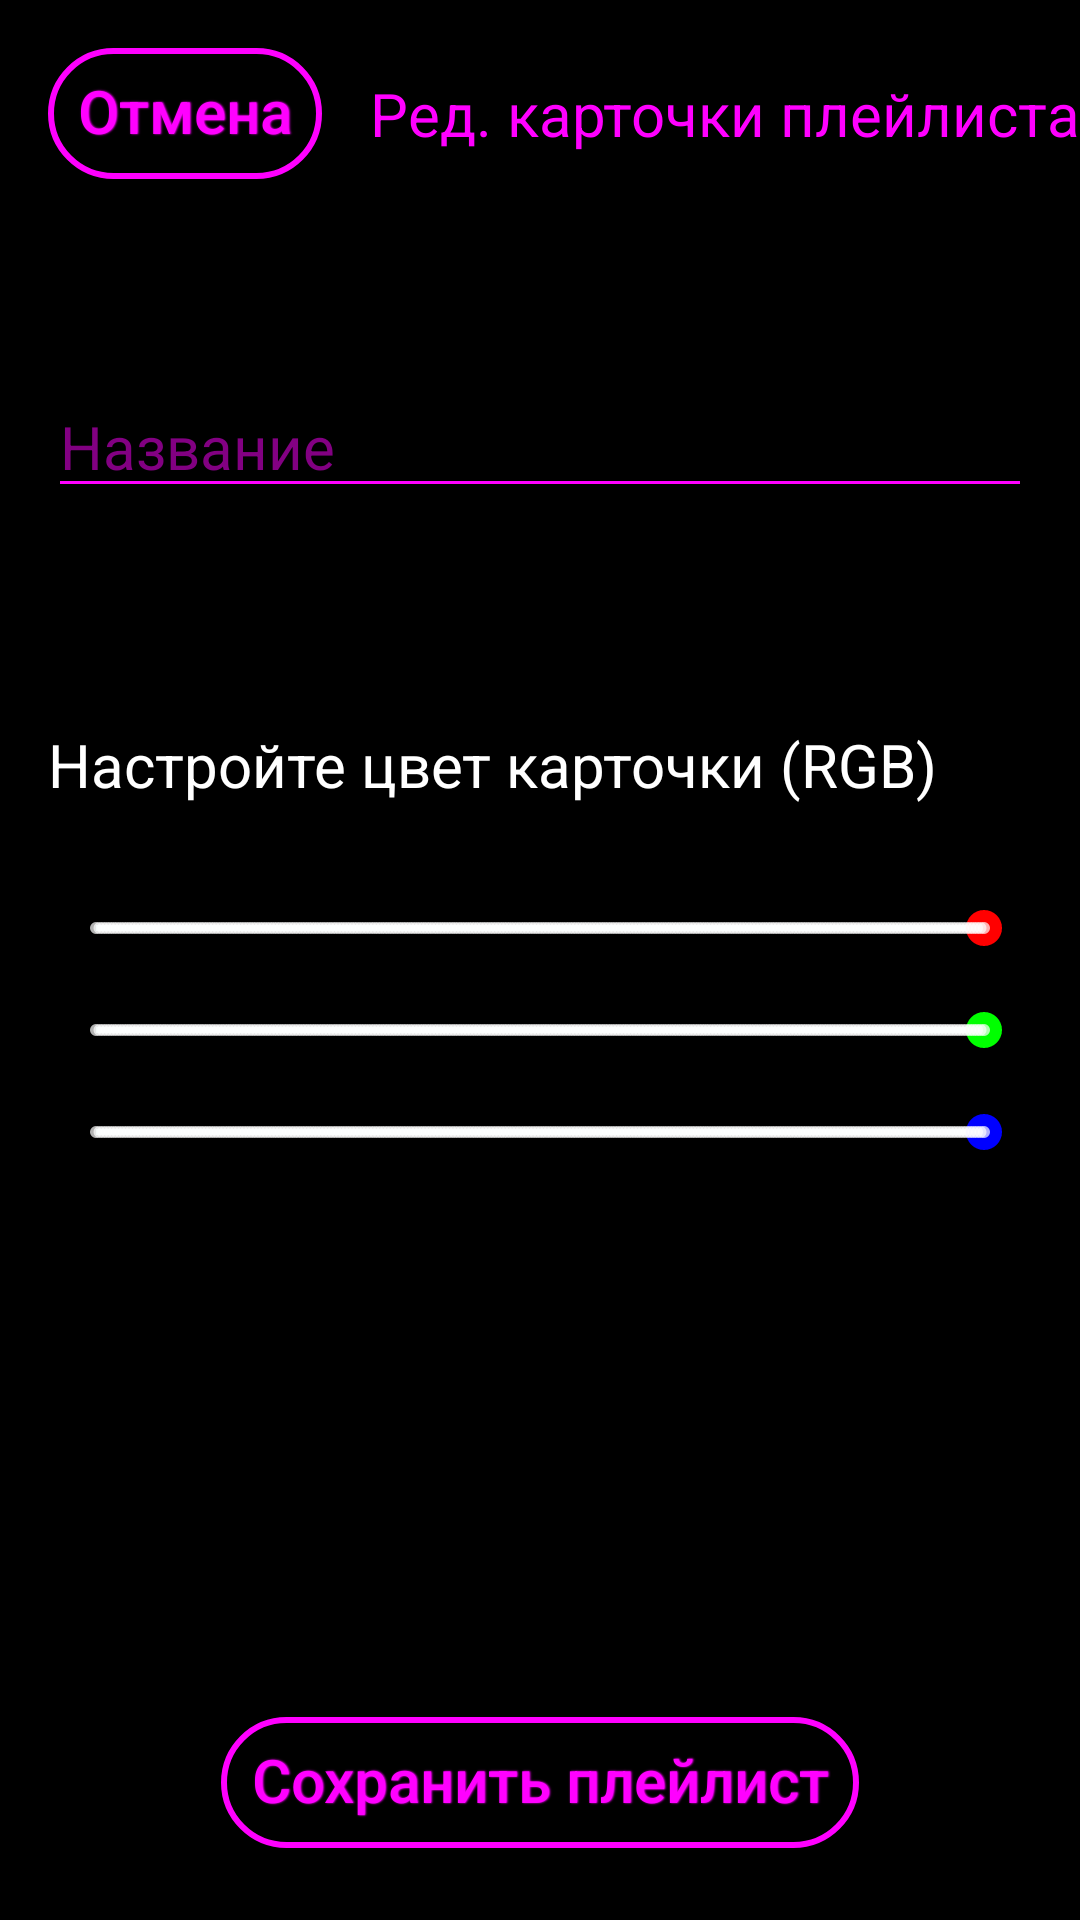

Layout XML and referenced resources for this Android screen:
<!-- AndroidManifest.xml: application theme Theme.AuraTune -->
<!-- res/layout/activity_edit_playlist.xml -->
<?xml version="1.0" encoding="utf-8"?>
<androidx.constraintlayout.widget.ConstraintLayout xmlns:android="http://schemas.android.com/apk/res/android"
    xmlns:app="http://schemas.android.com/apk/res-auto"
    xmlns:tools="http://schemas.android.com/tools"
    android:id="@+id/main"
    android:layout_width="match_parent"
    android:layout_height="match_parent"
    tools:context=".activities.ActivityEditPlaylist">

    <Button
        android:id="@+id/btnCancel"
        style="@style/NeonButtonStyle"
        android:layout_width="wrap_content"
        android:layout_height="wrap_content"
        android:layout_marginStart="16dp"
        android:layout_marginTop="16dp"
        android:text="Отмена"
        android:textSize="20sp"
        app:layout_constraintStart_toStartOf="parent"
        app:layout_constraintTop_toTopOf="parent" />

    <Button
        android:id="@+id/btnSave"
        style="@style/NeonButtonStyle"
        android:layout_width="wrap_content"
        android:layout_height="wrap_content"
        android:layout_marginBottom="24dp"
        android:text="Сохранить плейлист"
        android:textSize="20sp"
        app:layout_constraintBottom_toBottomOf="parent"
        app:layout_constraintEnd_toEndOf="parent"
        app:layout_constraintStart_toStartOf="parent" />

    <EditText
        android:id="@+id/etName"
        android:layout_width="0dp"
        android:layout_height="wrap_content"
        android:layout_marginEnd="16dp"
        android:backgroundTint="@color/neon_pink"
        android:ems="10"
        android:hint="Название"
        android:inputType="text"
        android:textColor="@color/neon_pink"
        android:textColorHint="@color/neon_pink_dark"
        android:textSize="20sp"
        app:layout_constraintBottom_toTopOf="@+id/btnSave"
        app:layout_constraintEnd_toEndOf="parent"
        app:layout_constraintStart_toStartOf="@+id/btnCancel"
        app:layout_constraintTop_toBottomOf="@+id/btnCancel"
        app:layout_constraintVertical_bias="0.13999999" />

    <TextView
        android:id="@+id/textView"
        android:layout_width="0dp"
        android:layout_height="wrap_content"
        android:layout_marginTop="72dp"
        android:text="Настройте цвет карточки (RGB)"
        android:textColor="@color/white"
        android:textSize="20sp"
        app:layout_constraintEnd_toEndOf="@+id/etName"
        app:layout_constraintStart_toStartOf="@+id/etName"
        app:layout_constraintTop_toBottomOf="@+id/etName" />

    <SeekBar
        android:id="@+id/sbG"
        style="@style/Widget.AppCompat.SeekBar.Discrete"
        android:layout_width="0dp"
        android:layout_height="wrap_content"
        android:layout_marginTop="16dp"
        android:max="255"
        android:progress="255"
        android:thumbTint="#00FF00"
        app:layout_constraintEnd_toEndOf="@+id/textView"
        app:layout_constraintHorizontal_bias="0.0"
        app:layout_constraintStart_toStartOf="@+id/textView"
        app:layout_constraintTop_toBottomOf="@+id/sbR" />

    <SeekBar
        android:id="@+id/sbR"
        style="@style/Widget.AppCompat.SeekBar.Discrete"
        android:layout_width="0dp"
        android:layout_height="wrap_content"
        android:layout_marginTop="32dp"
        android:max="255"
        android:progress="255"
        android:progressBackgroundTintMode="add"
        android:thumbTint="#FF0000"
        app:layout_constraintEnd_toEndOf="@+id/textView"
        app:layout_constraintStart_toStartOf="@+id/textView"
        app:layout_constraintTop_toBottomOf="@+id/textView" />

    <SeekBar
        android:id="@+id/sbB"
        style="@style/Widget.AppCompat.SeekBar.Discrete"
        android:layout_width="0dp"
        android:layout_height="wrap_content"
        android:layout_marginTop="16dp"
        android:max="255"
        android:progress="255"
        android:thumbTint="#0000FF"
        app:layout_constraintEnd_toEndOf="@+id/textView"
        app:layout_constraintHorizontal_bias="0.0"
        app:layout_constraintStart_toStartOf="@+id/textView"
        app:layout_constraintTop_toBottomOf="@+id/sbG" />

    <TextView
        android:id="@+id/textView2"
        android:layout_width="wrap_content"
        android:layout_height="wrap_content"
        android:layout_marginStart="16dp"
        android:text="Ред. карточки плейлиста"
        android:textColor="@color/neon_pink"
        android:textSize="20sp"
        app:layout_constraintBottom_toBottomOf="@+id/btnCancel"
        app:layout_constraintStart_toEndOf="@+id/btnCancel"
        app:layout_constraintTop_toTopOf="@+id/btnCancel" />

</androidx.constraintlayout.widget.ConstraintLayout>
<!-- resources referenced by this layout -->
<resources>
  <color name="neon_pink">#FFFF00FF</color>
  <color name="neon_pink_dark">#820082</color>
  <color name="white">#FFFFFFFF</color>
  <style name="NeonButtonStyle">
          <item name="android:layout_width">wrap_content</item>
          <item name="android:layout_height">wrap_content</item>
          <item name="android:background">@drawable/neon_button</item>
          <item name="android:backgroundTint">@android:color/transparent</item>
          <item name="android:backgroundTintMode">add</item>
          <item name="android:includeFontPadding">false</item>
          <item name="android:minWidth">0dp</item>
          <item name="android:minHeight">0dp</item>
          <item name="android:padding">10dp</item>
          <item name="android:shadowColor">@color/neon_pink</item>
          <item name="android:shadowDx">1</item>
          <item name="android:shadowDy">0</item>
          <item name="android:shadowRadius">1</item>
          <item name="android:textAllCaps">false</item>
          <item name="android:textColor">@color/neon_pink</item>
          <item name="android:textSize">16sp</item>
      </style>
  <style name="Theme.AuraTune" parent="Base.Theme.AuraTune" />
  <!-- drawable neon_button (drawable) -->
  <selector xmlns:android="http://schemas.android.com/apk/res/android">
      <item android:state_pressed="true">
          <shape android:shape="rectangle">
              <solid android:color="#110022"/>
              <stroke android:width="2dp" android:color="#CC00CC"/>
              <corners android:radius="666dp"/>
          </shape>
      </item>
  
      <item>
          <shape android:shape="rectangle">
              <solid android:color="#000000"/>
              <stroke android:width="2dp" android:color="#FF00FF"/>
              <corners android:radius="666dp"/>
          </shape>
      </item>
  </selector>
  <style name="Base.Theme.AuraTune" parent="Theme.AppCompat.NoActionBar">
  
          
          <item name="android:windowBackground">@color/black</item>
          <item name="android:colorBackground">@color/black</item>
          <item name="android:navigationBarColor">@color/black</item>
          <item name="android:windowLightStatusBar">false</item>
  
          
          <item name="colorSurface">@color/black</item>
          <item name="colorOnSurface">@color/white</item>
      </style>
  <color name="black">#FF000000</color>
</resources>
